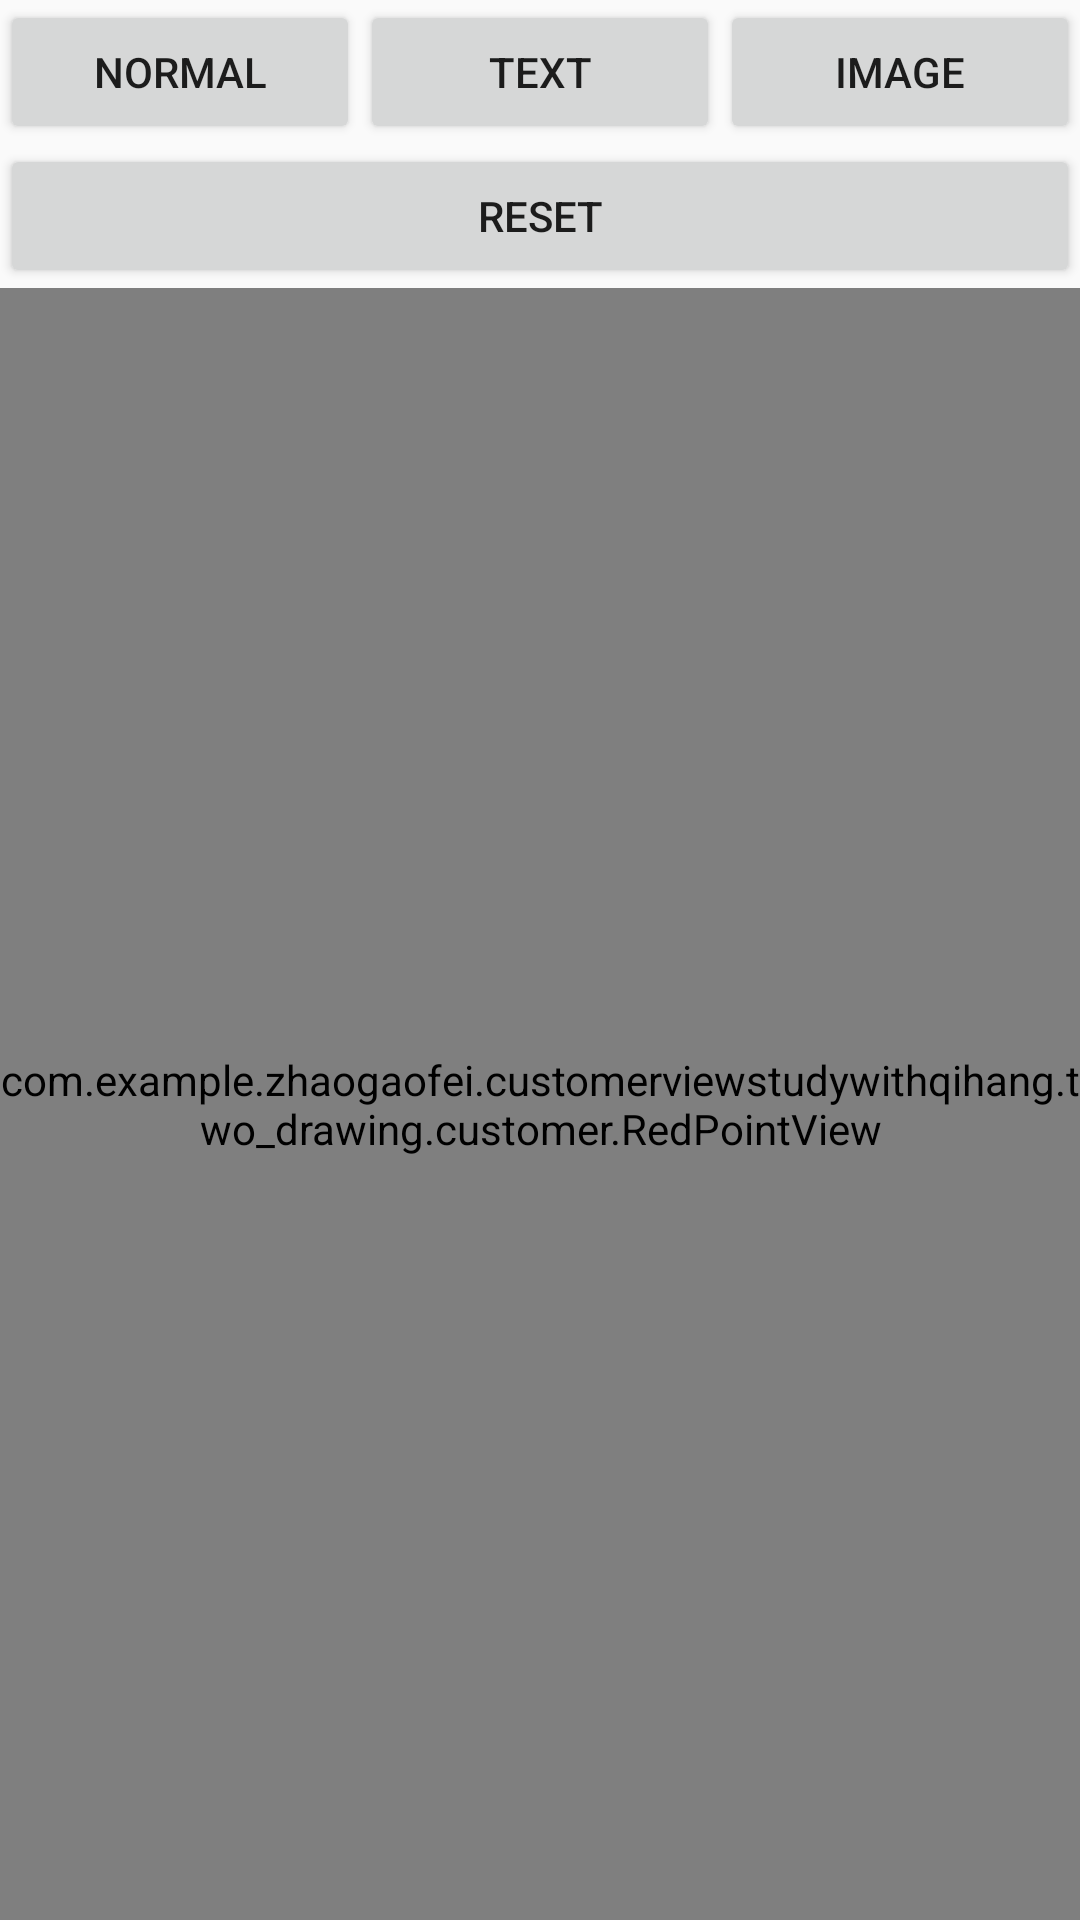

Produce the Android XML layout that renders to this screen, including the resource entries it uses.
<!-- AndroidManifest.xml: application theme AppTheme -->
<!-- res/layout/activity_red_point.xml -->
<?xml version="1.0" encoding="utf-8"?>
<LinearLayout xmlns:android="http://schemas.android.com/apk/res/android"
    xmlns:app="http://schemas.android.com/apk/res-auto"
    xmlns:tools="http://schemas.android.com/tools"
    android:layout_width="match_parent"
    android:layout_height="match_parent"
    android:orientation="vertical"
    tools:context=".two_drawing.RedPointActivity">

    <LinearLayout
        android:layout_width="match_parent"
        android:layout_height="wrap_content"
        android:orientation="horizontal">

        <Button
            android:id="@+id/bt_normal"
            android:layout_width="0dp"
            android:layout_height="wrap_content"
            android:layout_weight="1"
            android:text="normal"/>

        <Button
            android:id="@+id/bt_text"
            android:layout_width="0dp"
            android:layout_height="wrap_content"
            android:layout_weight="1"
            android:text="text"/>

        <Button
            android:id="@+id/bt_image"
            android:layout_width="0dp"
            android:layout_height="wrap_content"
            android:layout_weight="1"
            android:text="image"/>

    </LinearLayout>

    <Button
        android:id="@+id/bt_red_point_reset"
        android:layout_width="match_parent"
        android:layout_height="wrap_content"
        android:text="reset" />

    <com.example.zhaogaofei.customerviewstudywithqihang.two_drawing.customer.RedPointView
        android:id="@+id/red_point_view"
        android:layout_width="match_parent"
        android:layout_height="match_parent" />

</LinearLayout>
<!-- resources referenced by this layout -->
<resources>
  <style name="AppTheme" parent="Theme.AppCompat.Light.DarkActionBar">
          
          <item name="colorPrimary">@color/colorPrimary</item>
          <item name="colorPrimaryDark">@color/colorPrimaryDark</item>
          <item name="colorAccent">@color/colorAccent</item>
      </style>
  <color name="colorPrimary">#3F51B5</color>
  <color name="colorPrimaryDark">#303F9F</color>
  <color name="colorAccent">#FF4081</color>
</resources>
